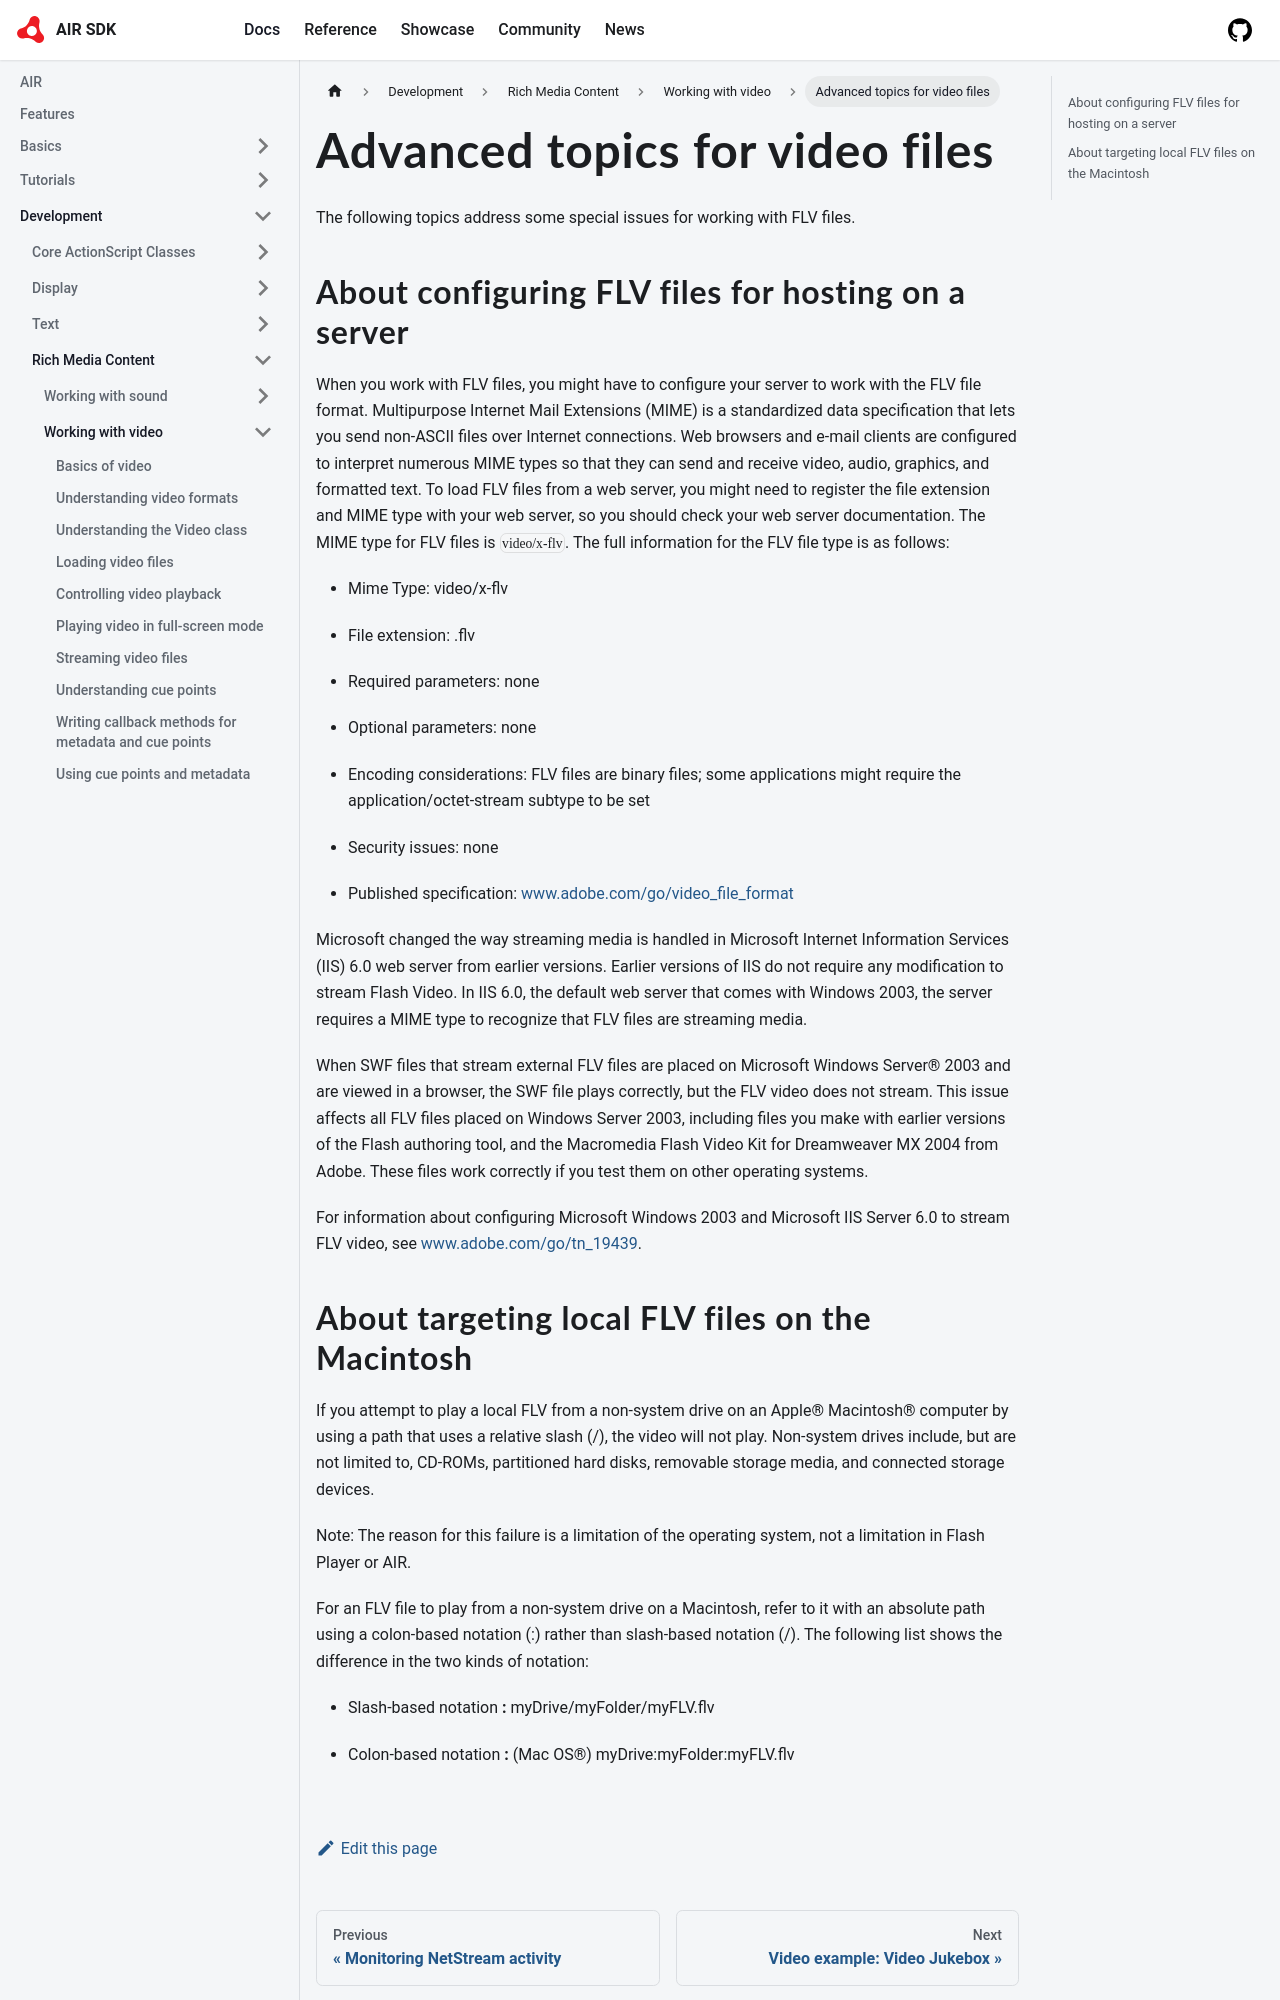

repository: airsdk/airsdk.dev · page: docs/development/rich-media-content/working-with-video/advanced-topics-for-video-files.html · generator: docusaurus

---
sidebar_position: 12
---

# Advanced topics for video files

The following topics address some special issues for working with FLV files.

## About configuring FLV files for hosting on a server

When you work with FLV files, you might have to configure your server to work
with the FLV file format. Multipurpose Internet Mail Extensions (MIME) is a
standardized data specification that lets you send non-ASCII files over Internet
connections. Web browsers and e-mail clients are configured to interpret
numerous MIME types so that they can send and receive video, audio, graphics,
and formatted text. To load FLV files from a web server, you might need to
register the file extension and MIME type with your web server, so you should
check your web server documentation. The MIME type for FLV files is
`video/x-flv`. The full information for the FLV file type is as follows:

- Mime Type: video/x-flv

- File extension: .flv

- Required parameters: none

- Optional parameters: none

- Encoding considerations: FLV files are binary files; some applications might
  require the application/octet-stream subtype to be set

- Security issues: none

- Published specification:
  [www.adobe.com/go/video_file_format](https://web.archive.org/web/20150730113325/http://www.adobe.com/devnet/f4v.html)

Microsoft changed the way streaming media is handled in Microsoft Internet
Information Services (IIS) 6.0 web server from earlier versions. Earlier
versions of IIS do not require any modification to stream Flash Video. In IIS
6.0, the default web server that comes with Windows 2003, the server requires a
MIME type to recognize that FLV files are streaming media.

When SWF files that stream external FLV files are placed on Microsoft Windows
Server® 2003 and are viewed in a browser, the SWF file plays correctly, but the
FLV video does not stream. This issue affects all FLV files placed on Windows
Server 2003, including files you make with earlier versions of the Flash
authoring tool, and the Macromedia Flash Video Kit for Dreamweaver MX 2004 from
Adobe. These files work correctly if you test them on other operating systems.

For information about configuring Microsoft Windows 2003 and Microsoft IIS
Server 6.0 to stream FLV video, see
[www.adobe.com/go/tn_19439](https://web.archive.org/web/20141110203833/http://helpx.adobe.com/flash/kb/flv-files-dont-stream-windows.html).
